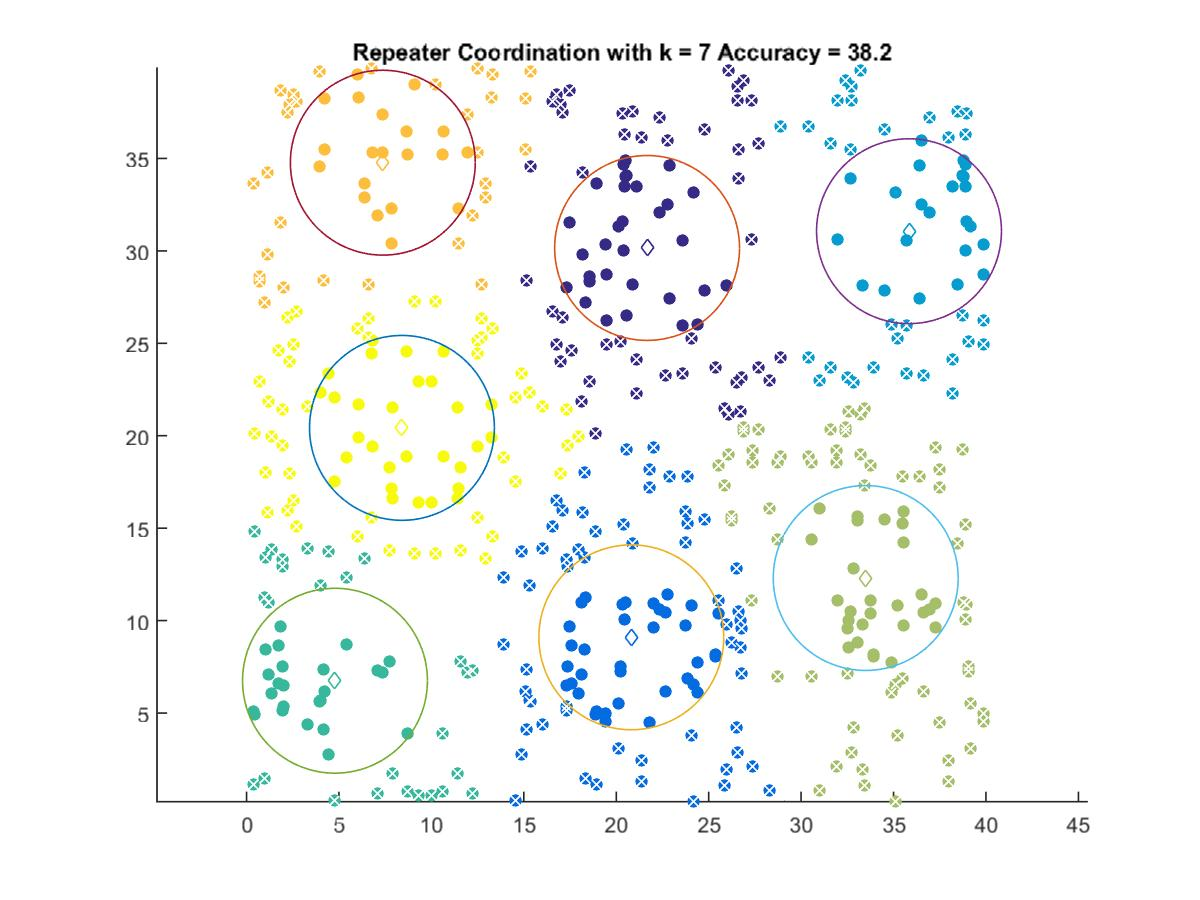

The file beside this chart, header and first rows:
21.668, 30.158
20.81, 9.096
35.84, 31.07
4.785, 6.747
33.49, 12.3
7.372, 34.77
8.407, 20.43
